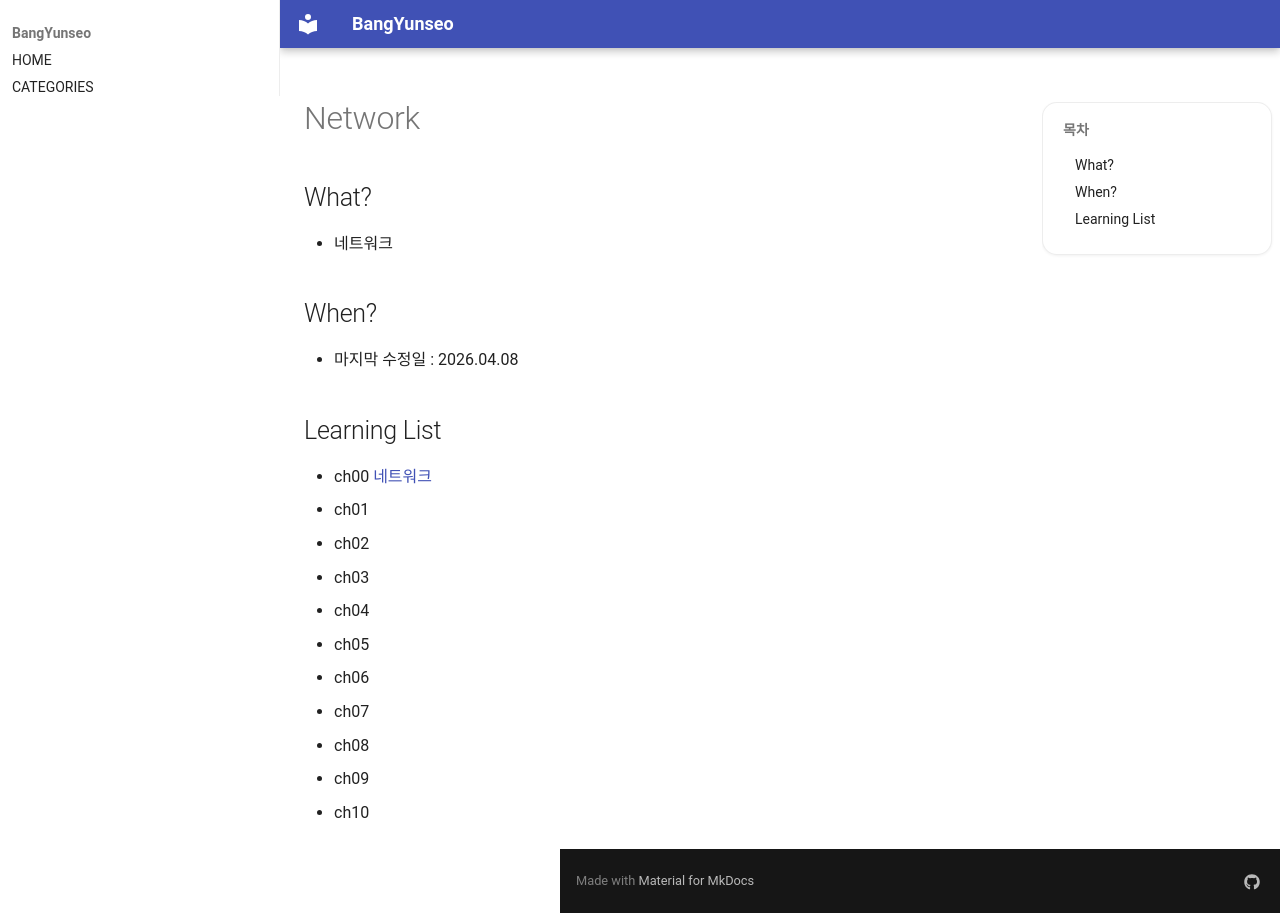

repository: BangYunseo/TIL · page: Communication/Network/index.html · generator: mkdocs

# Network

## What?

- 네트워크

## When?

- 마지막 수정일 : 2026.04.08

## Learning List

- ch00 [네트워크]()
- ch01 []()
- ch02 []()
- ch03 []()
- ch04 []()
- ch05 []()
- ch06 []()
- ch07 []()
- ch08 []()
- ch09 []()
- ch10 []()
